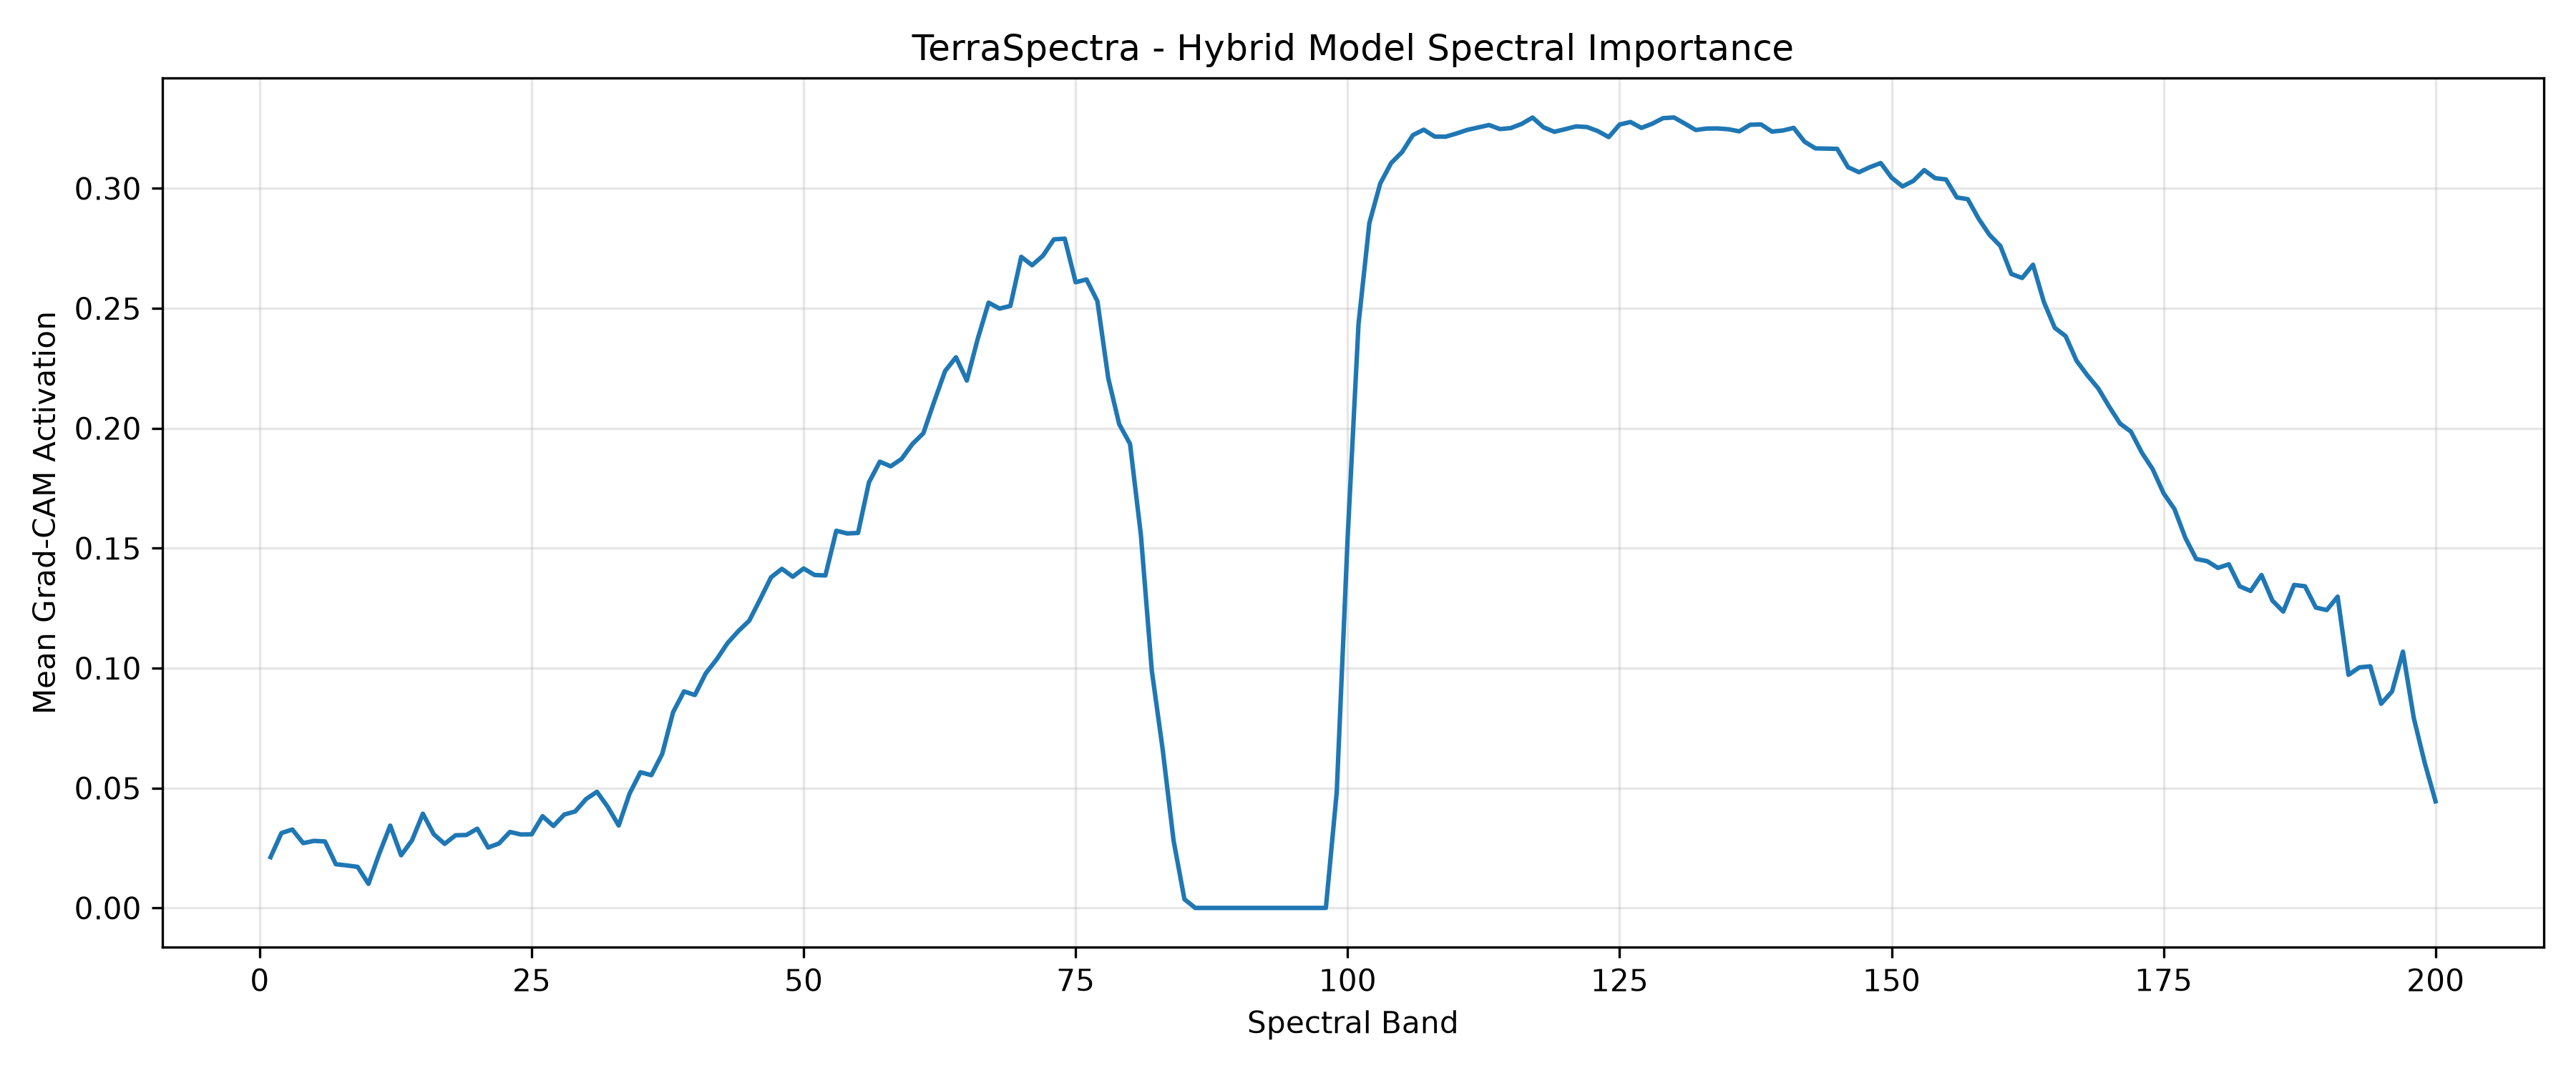

Values plotted in this chart, from the file beside it:
Spectral Band, Importance
1, 0.02117
2, 0.03122
3, 0.0327
4, 0.02703
5, 0.02796
6, 0.02772
7, 0.01822
8, 0.01772
9, 0.01713
10, 0.01004
11, 0.02275
12, 0.03432
13, 0.02195
14, 0.02817
15, 0.03928
16, 0.03072
17, 0.02672
18, 0.03029
19, 0.03041
20, 0.03304
21, 0.02519
22, 0.02688
23, 0.03169
24, 0.03063
25, 0.0307
26, 0.03824
27, 0.03417
28, 0.03895
29, 0.04022
30, 0.0454
31, 0.04842
32, 0.04209
33, 0.03436
34, 0.04769
35, 0.05658
36, 0.05536
37, 0.06419
38, 0.08162
39, 0.09028
40, 0.08876
41, 0.0978
42, 0.1036
43, 0.1104
44, 0.1154
45, 0.1198
46, 0.1287
47, 0.1378
48, 0.1414
49, 0.1381
50, 0.1415
51, 0.1388
52, 0.1386
53, 0.1573
54, 0.1561
55, 0.1563
56, 0.1774
57, 0.1861
58, 0.1841
59, 0.1872
60, 0.1934
... 140 more rows
